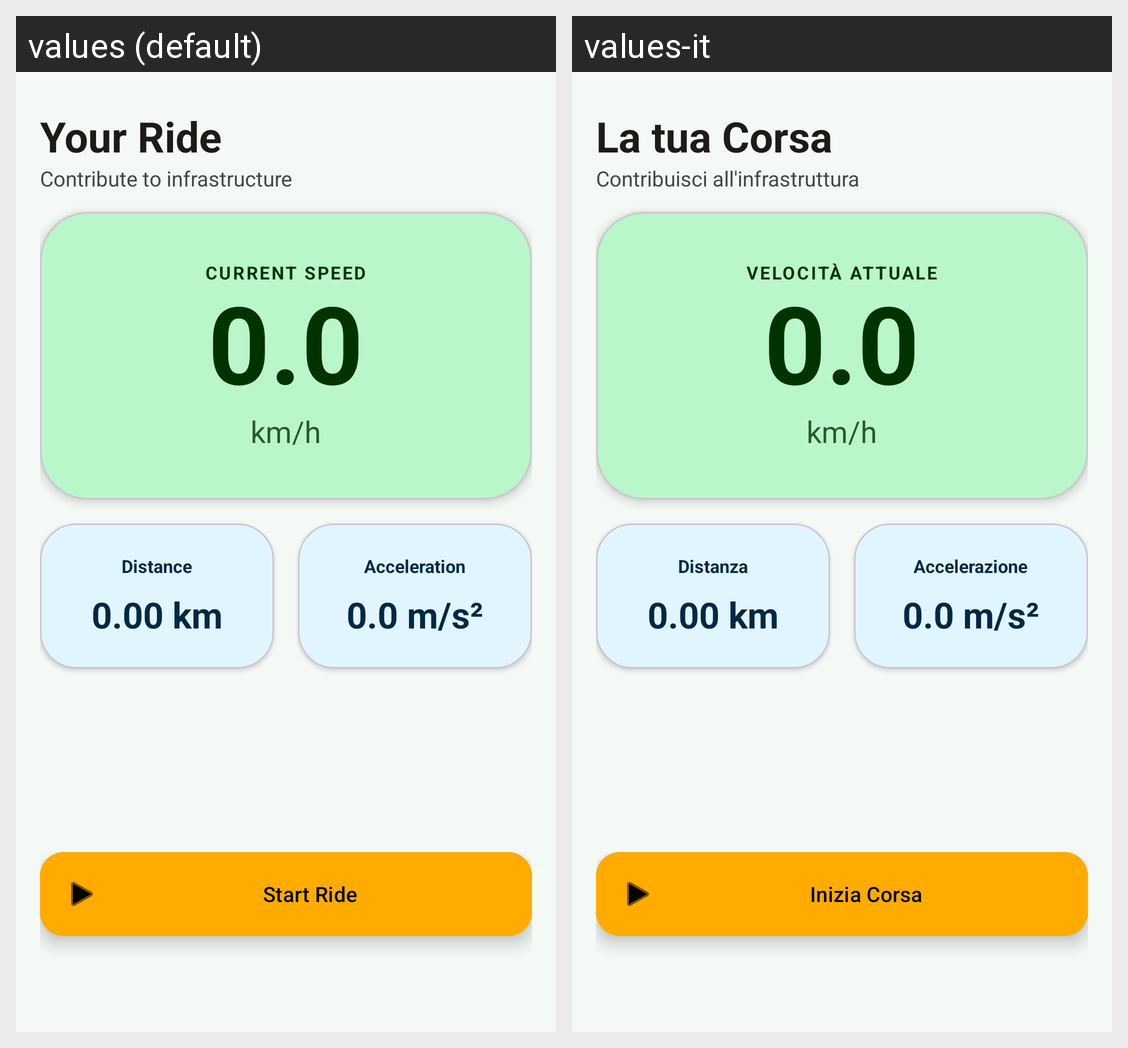

For this localized Android screen grid, give each drawn string resource with its value in every locale shown.
Android screen res/layout/fragment_dashboard.xml rendered under 2 locales, left to right: values (default), values-it. Device: Nexus 5 (rendered at 1080×1920; each locale shown at half size, 540×960, under a caption strip naming it); theme Theme.Test.
Strings drawn on this screen, with the default value and each locale's value (text and hints the layout hard-codes, and strings that could not be matched under every locale, appear in the picture but are not listed):

your_ride
  values: Your Ride
  values-it: La tua Corsa

contribute_infrastructure
  values: Contribute to infrastructure
  values-it: Contribuisci all'infrastruttura

current_speed
  values: CURRENT SPEED
  values-it: VELOCITÀ ATTUALE

kmh_unit
  values: km/h
  values-it: km/h

distance
  values: Distance
  values-it: Distanza

acceleration
  values: Acceleration
  values-it: Accelerazione

start_ride
  values: Start Ride
  values-it: Inizia Corsa
